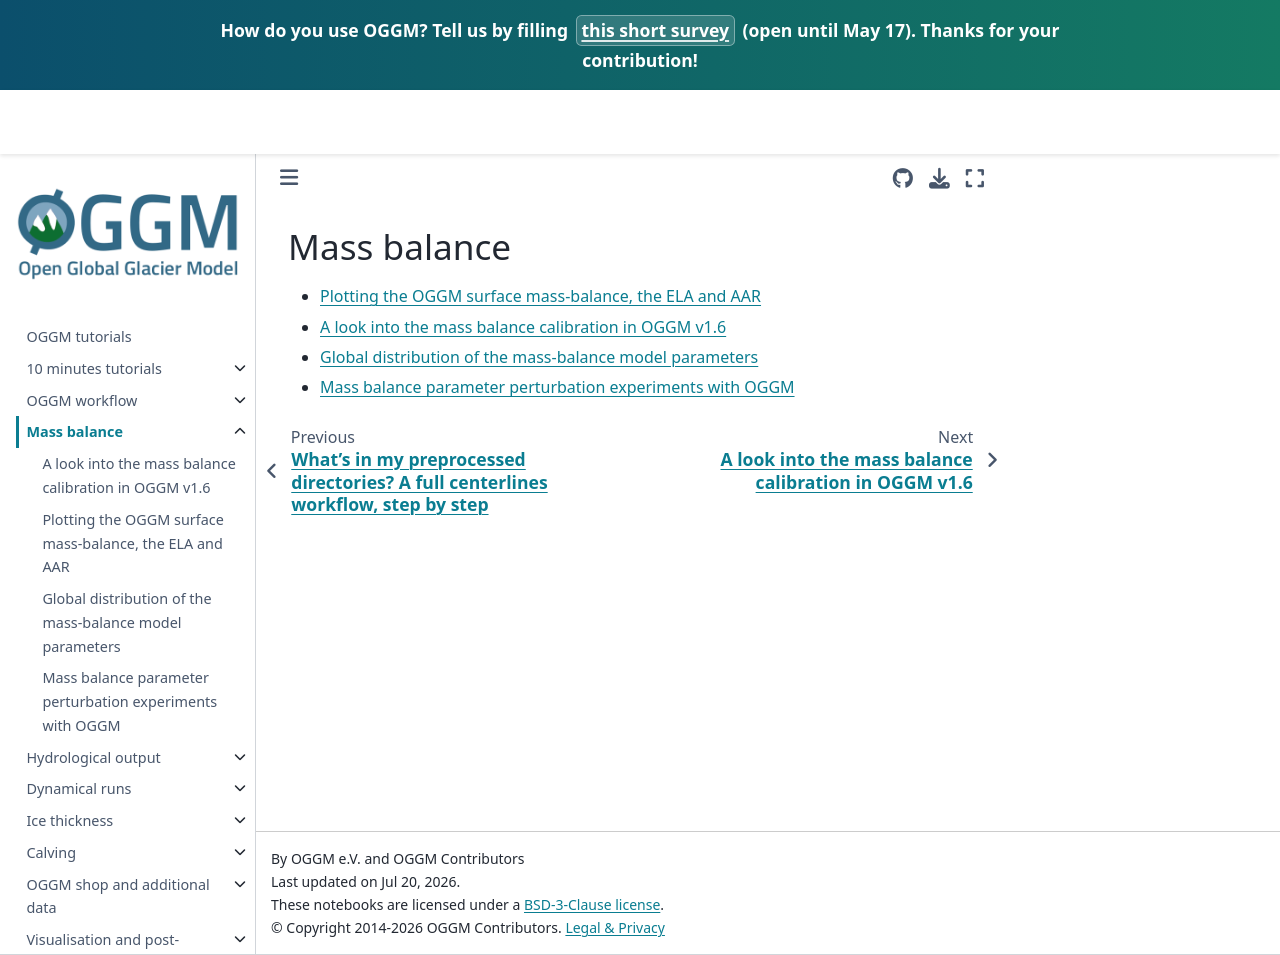

repository: OGGM/tutorials · page: master/book/massbalance.html · generator: jekyll

# Mass balance

- [](../notebooks/tutorials/plot_mass_balance.ipynb)
- [](../notebooks/tutorials/massbalance_calibration.ipynb)
- [](../notebooks/tutorials/massbalance_global_params.ipynb)
- [](../notebooks/tutorials/massbalance_perturbation.ipynb)
